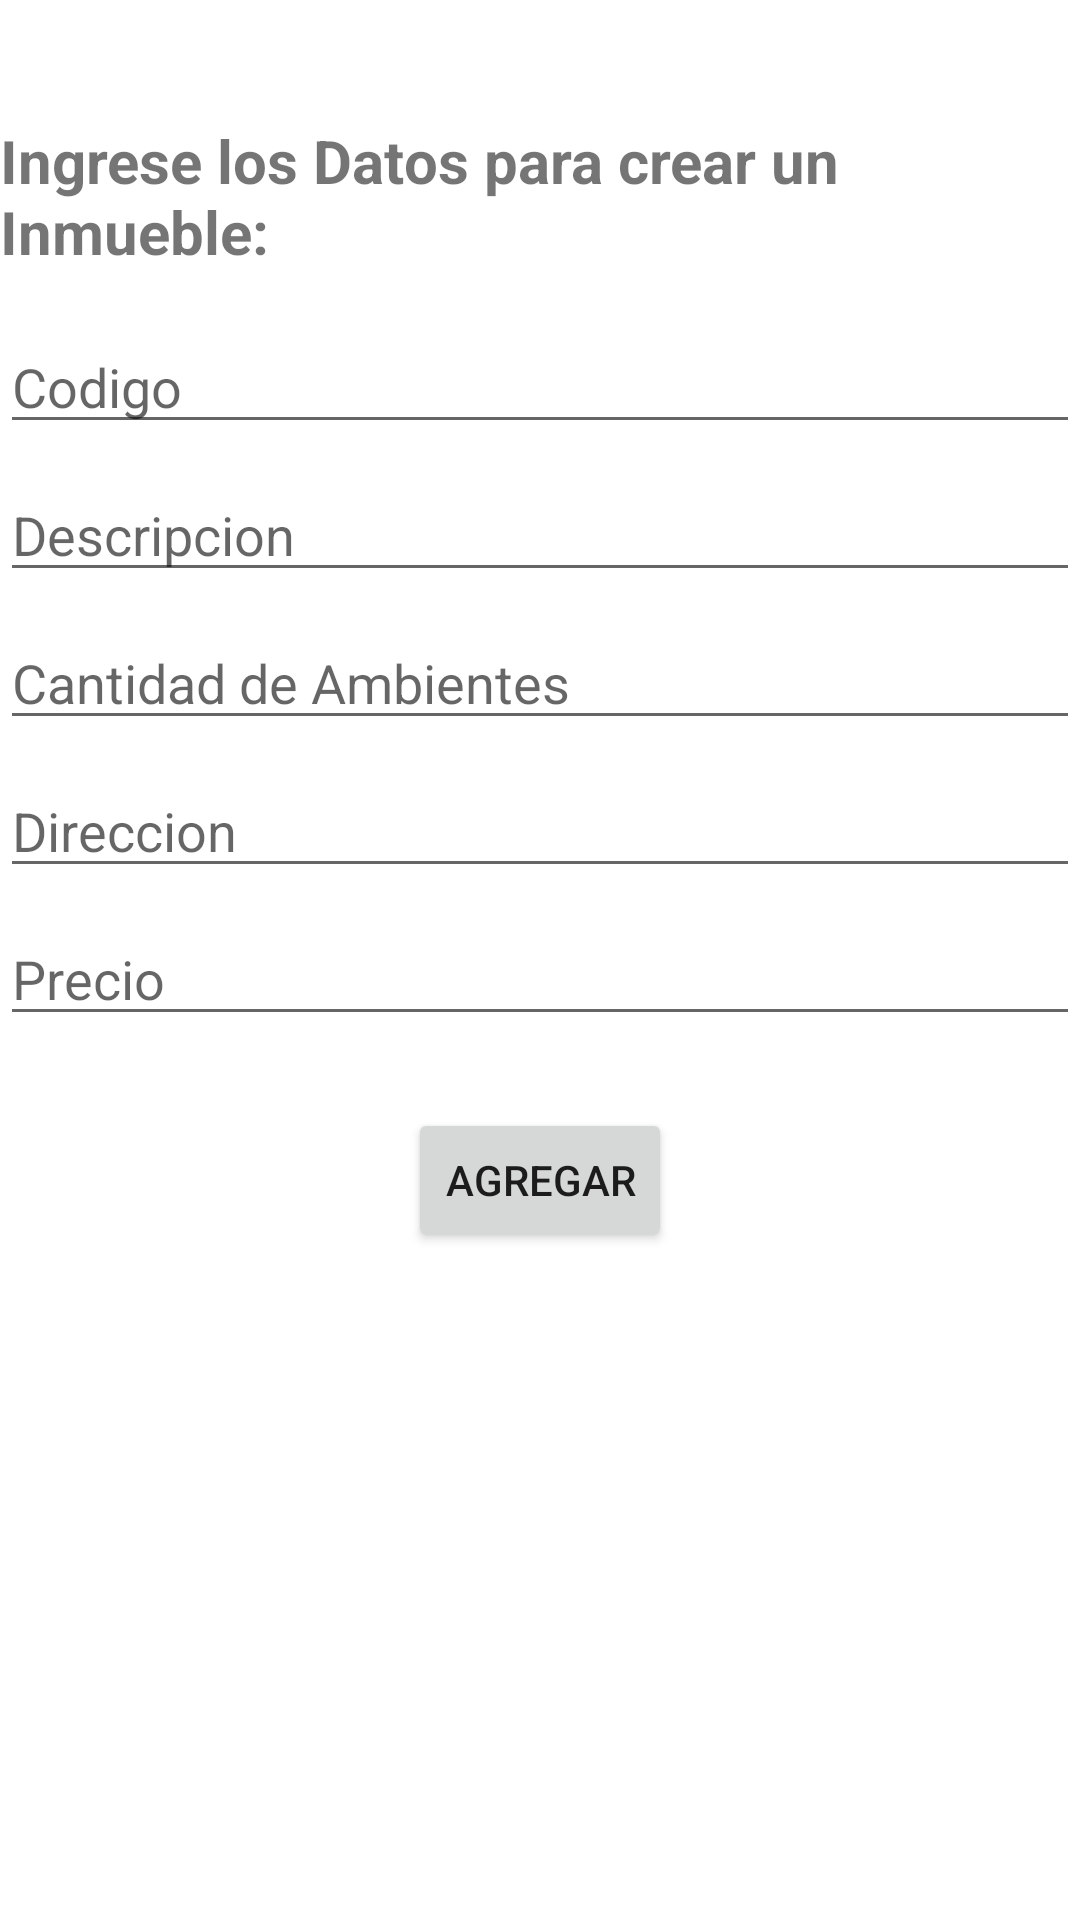

Here is an Android app screen rendered from its layout file. Give the layout XML and the strings, colors and styles it references.
<!-- AndroidManifest.xml: application theme Theme.InmuebleRecuperatorioVargas -->
<!-- res/layout/fragment_cargar.xml -->
<?xml version="1.0" encoding="utf-8"?>
<androidx.constraintlayout.widget.ConstraintLayout
    xmlns:android="http://schemas.android.com/apk/res/android"
    xmlns:app="http://schemas.android.com/apk/res-auto"
    xmlns:tools="http://schemas.android.com/tools"
    android:layout_width="match_parent"
    android:layout_height="match_parent"
    tools:context=".ui.cargar.CargarFragment">

    
    <TextView
        android:id="@+id/tvTitulo"
        android:layout_width="wrap_content"
        android:layout_height="wrap_content"
        android:layout_marginTop="40dp"
        android:text="Ingrese los Datos para crear un Inmueble:"
        android:textSize="20sp"
        android:textStyle="bold"
        app:layout_constraintEnd_toEndOf="parent"
        app:layout_constraintStart_toStartOf="parent"
        app:layout_constraintTop_toTopOf="parent"
        app:layout_constraintHorizontal_bias="0.5" />

    <EditText
        android:id="@+id/etCodigo"
        android:layout_width="0dp"
        android:layout_height="wrap_content"
        android:hint="Codigo"
        android:inputType="text"
        android:layout_marginTop="16dp"
        app:layout_constraintTop_toBottomOf="@+id/tvTitulo"
        app:layout_constraintStart_toStartOf="parent"
        app:layout_constraintEnd_toEndOf="parent"
        app:layout_constraintHorizontal_bias="0.5" />

    <EditText
        android:id="@+id/etDescripcion"
        android:layout_width="0dp"
        android:layout_height="wrap_content"
        android:hint="Descripcion"
        android:inputType="text"
        android:layout_marginTop="8dp"
        app:layout_constraintTop_toBottomOf="@+id/etCodigo"
        app:layout_constraintStart_toStartOf="parent"
        app:layout_constraintEnd_toEndOf="parent"
        app:layout_constraintHorizontal_bias="0.5" />

    <EditText
        android:id="@+id/etCantAmb"
        android:layout_width="0dp"
        android:layout_height="wrap_content"
        android:hint="Cantidad de Ambientes"
        android:inputType="number"
        android:layout_marginTop="8dp"
        app:layout_constraintTop_toBottomOf="@+id/etDescripcion"
        app:layout_constraintStart_toStartOf="parent"
        app:layout_constraintEnd_toEndOf="parent"
        app:layout_constraintHorizontal_bias="0.5" />
    <EditText
        android:id="@+id/etDireccion"
        android:layout_width="0dp"
        android:layout_height="wrap_content"
        android:hint="Direccion"
        android:inputType="text"
        android:layout_marginTop="8dp"
        app:layout_constraintTop_toBottomOf="@+id/etCantAmb"
        app:layout_constraintStart_toStartOf="parent"
        app:layout_constraintEnd_toEndOf="parent"
        app:layout_constraintHorizontal_bias="0.5" />

    <EditText
        android:id="@+id/etPrecio"
        android:layout_width="0dp"
        android:layout_height="wrap_content"
        android:hint="Precio"
        android:inputType="numberDecimal"
        android:layout_marginTop="8dp"
        app:layout_constraintTop_toBottomOf="@+id/etDireccion"
        app:layout_constraintStart_toStartOf="parent"
        app:layout_constraintEnd_toEndOf="parent"
        app:layout_constraintHorizontal_bias="0.5" />

    <Button
        android:id="@+id/btAgregar"
        android:layout_width="wrap_content"
        android:layout_height="wrap_content"
        android:layout_marginTop="24dp"
        android:text="Agregar"
        app:layout_constraintTop_toBottomOf="@+id/etPrecio"
        app:layout_constraintEnd_toEndOf="parent"
        app:layout_constraintStart_toStartOf="parent"
        app:layout_constraintHorizontal_bias="0.5" />

    <TextView
        android:id="@+id/tvMensaje"
        android:layout_width="wrap_content"
        android:layout_height="wrap_content"
        android:layout_marginTop="24dp"
        android:textAlignment="center"
        app:layout_constraintTop_toBottomOf="@+id/btAgregar"
        app:layout_constraintEnd_toEndOf="parent"
        app:layout_constraintStart_toStartOf="parent" />

</androidx.constraintlayout.widget.ConstraintLayout>
<!-- resources referenced by this layout -->
<resources>
  <style name="Theme.InmuebleRecuperatorioVargas" parent="Theme.MaterialComponents.DayNight.DarkActionBar">
          
          <item name="colorPrimary">@color/purple_500</item>
          <item name="colorPrimaryVariant">@color/purple_700</item>
          <item name="colorOnPrimary">@color/white</item>
          
          <item name="colorSecondary">@color/teal_200</item>
          <item name="colorSecondaryVariant">@color/teal_700</item>
          <item name="colorOnSecondary">@color/black</item>
          
          <item name="android:statusBarColor">?attr/colorPrimaryVariant</item>
          
      </style>
  <!-- not gathered from this repository: default colours our renderer supplied (Android Studio template values) -->
  <color name="purple_500">#FF6200EE</color>
  <color name="purple_700">#FF3700B3</color>
  <color name="teal_200">#FF03DAC5</color>
  <color name="teal_700">#FF018786</color>
  <color name="black">#FF000000</color>
  <color name="white">#FFFFFFFF</color>
</resources>
